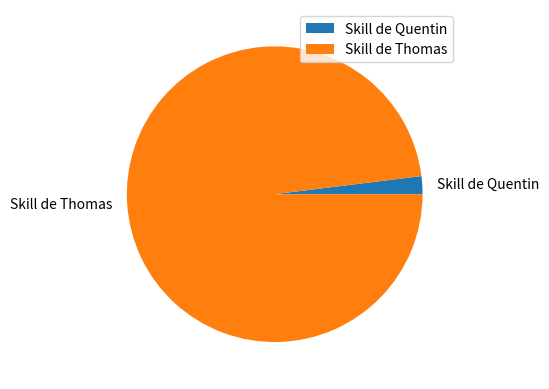

Write the Python code that produced this figure.
from matplotlib import pyplot


def barres(t : list):
    """Params :
    - t : list of float
    
    Returns :
    None
    
    Affiche les données du tableau t sous forme de barres verticales"""

    pyplot.bar(range(len(t)), t, width = 0.2, color = 'yellow', edgecolor = 'blue')
    pyplot.xticks(range(len(t)), ['Skill de Thomas', 'Skill de Quentin', 'C', 'D', 'E'], rotation = 45)
    pyplot.show()

def camembert(t):
    pyplot.pie(t, labels = ['Skill de Quentin', 'Skill de Thomas'])
    pyplot.legend()
    pyplot.show()

def graphe(x,y):
    pyplot.plot(x,y)
    pyplot.show()

camembert([1,50])